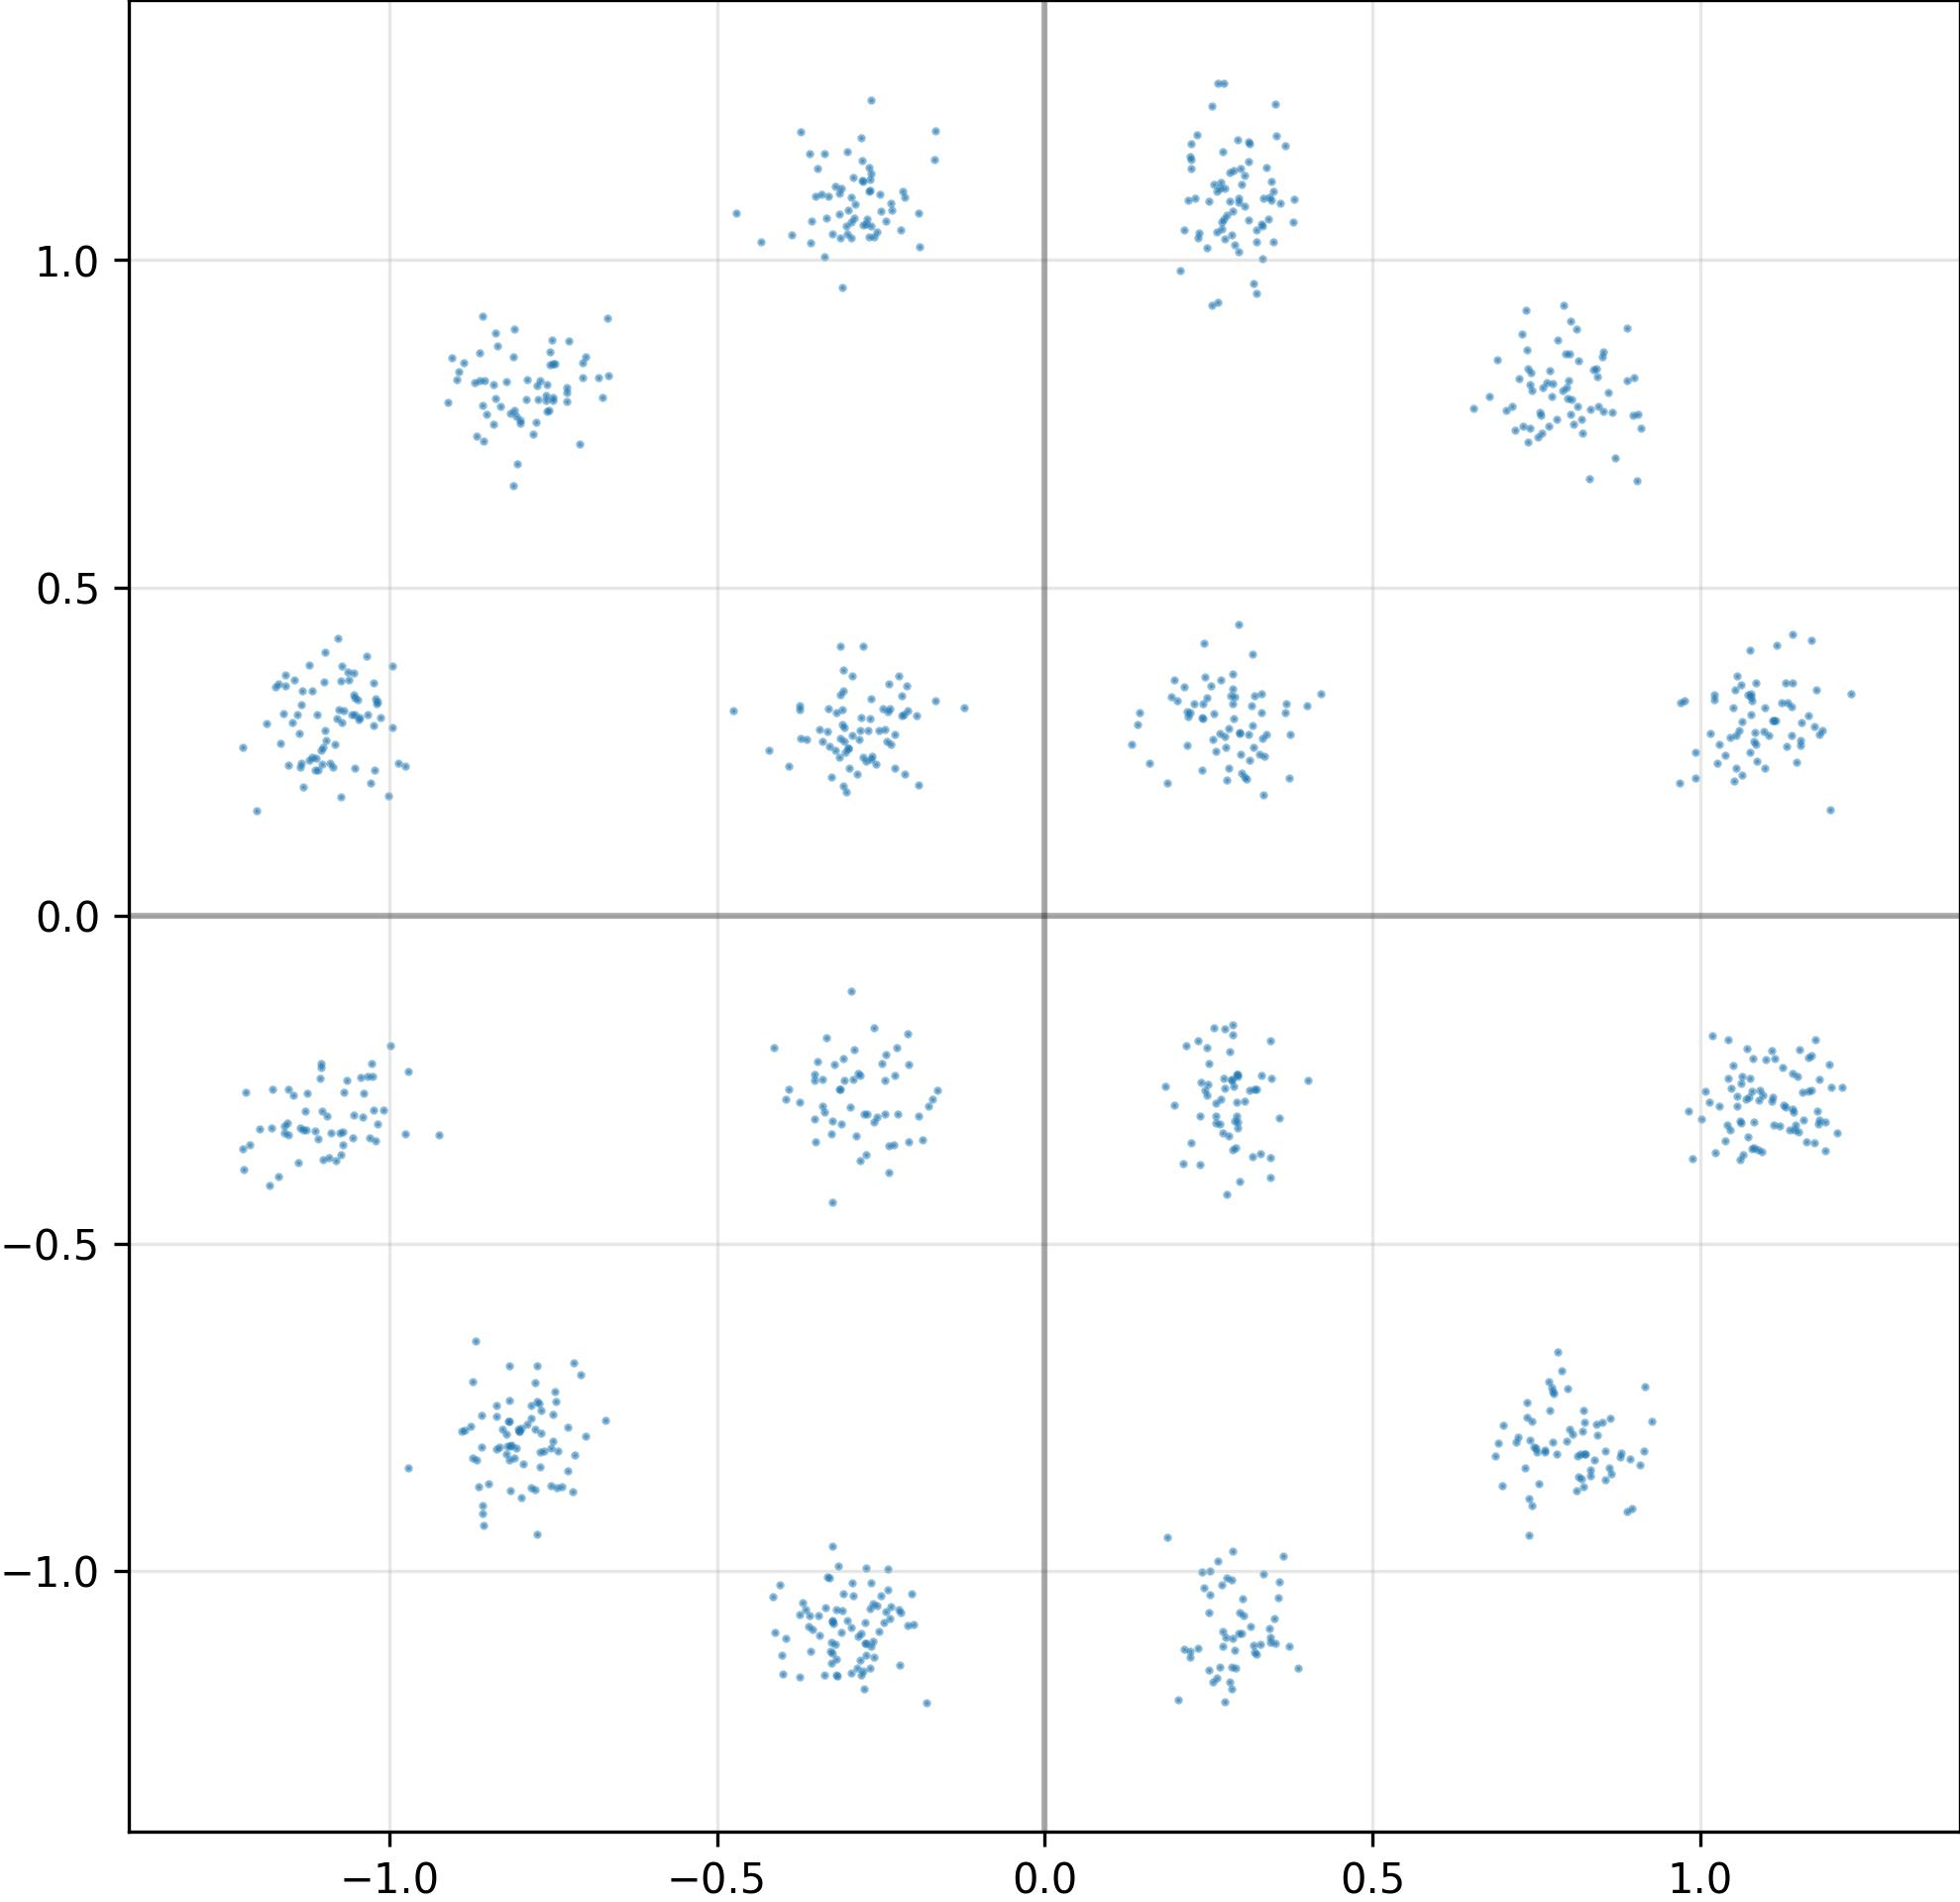

The file beside this chart, header and first rows:
I, Q
-1.109654784202575684e+00, 3.071585595607757568e-01
7.970281839370727539e-01, 8.050028085708618164e-01
-1.174103975296020508e+00, 3.487645387649536133e-01
8.062555789947509766e-01, 7.489827275276184082e-01
1.045617818832397461e+00, -3.266952037811279297e-01
-2.696715295314788818e-01, 2.818436622619628906e-01
-2.653229534626007080e-01, 1.051328301429748535e+00
1.173916101455688477e+00, 2.889465093612670898e-01
-8.360006213188171387e-01, -7.473382353782653809e-01
7.467675805091857910e-01, -8.110371232032775879e-01
2.937713265419006348e-01, -2.421620488166809082e-01
-2.740584909915924072e-01, -1.078594803810119629e+00
-2.926479279994964600e-01, 1.125864505767822266e+00
8.630992770195007324e-01, -7.673828005790710449e-01
2.872024178504943848e-01, 1.074049592018127441e+00
2.581838369369506836e-01, 3.081793785095214844e-01
3.036382794380187988e-01, -1.067474246025085449e+00
2.405717670917510986e-01, -1.000770926475524902e+00
3.383095860481262207e-01, 1.141775846481323242e+00
-8.100754618644714355e-01, 8.949661254882812500e-01
-1.169050931930541992e+00, -3.978991806507110596e-01
7.423186898231506348e-01, 8.278548121452331543e-01
2.630435228347778320e-01, 1.043575644493103027e+00
-2.281387299299240112e-01, -2.442960739135742188e-01
-2.444874644279479980e-01, -3.025287985801696777e-01
-1.069146394729614258e+00, -2.687890529632568359e-01
2.397734671831130981e-01, 3.021048605442047119e-01
8.618333339691162109e-01, -8.429530262947082520e-01
-2.815475165843963623e-01, -2.443768978118896484e-01
8.045226335525512695e-01, 7.880588173866271973e-01
-3.392409980297088623e-01, -2.903577983379364014e-01
2.216037511825561523e-01, -1.122293472290039062e+00
-1.113740682601928711e+00, 2.222661077976226807e-01
-9.713664054870605469e-01, -8.419346809387207031e-01
2.557832896709442139e-01, 9.306434988975524902e-01
3.461367785930633545e-01, -2.482612282037734985e-01
-2.678684294223785400e-01, 1.105606436729431152e+00
8.413585424423217773e-01, 8.342931866645812988e-01
1.146848440170288086e+00, 2.344608604907989502e-01
-2.078238129615783691e-01, -2.270790338516235352e-01
-2.683199048042297363e-01, 1.035523653030395508e+00
1.086504340171813965e+00, 2.353186011314392090e-01
3.802357912063598633e-01, 1.092628598213195801e+00
2.976679503917694092e-01, -1.063483715057373047e+00
-2.343753874301910400e-01, 2.611242830753326416e-01
-7.276966571807861328e-01, -7.801693081855773926e-01
1.133174061775207520e+00, 3.242139518260955811e-01
-7.588350176811218262e-01, 7.686349749565124512e-01
-2.527033388614654541e-01, -1.092605948448181152e+00
2.516340911388397217e-01, -9.990646243095397949e-01
-8.105904459953308105e-01, 8.528929352760314941e-01
2.859428524971008301e-01, -2.515326440334320068e-01
-3.607898950576782227e-01, -1.083777070045471191e+00
-2.706288695335388184e-01, 1.062388062477111816e+00
-3.047801554203033447e-01, 2.496027499437332153e-01
1.136562943458557129e+00, -3.268966972827911377e-01
7.545287013053894043e-01, -8.672800064086914062e-01
2.479922920465469360e-01, 3.322766721248626709e-01
-2.410749047994613647e-01, 2.661622762680053711e-01
8.240973353385925293e-01, -8.210123777389526367e-01
... 964 more rows
